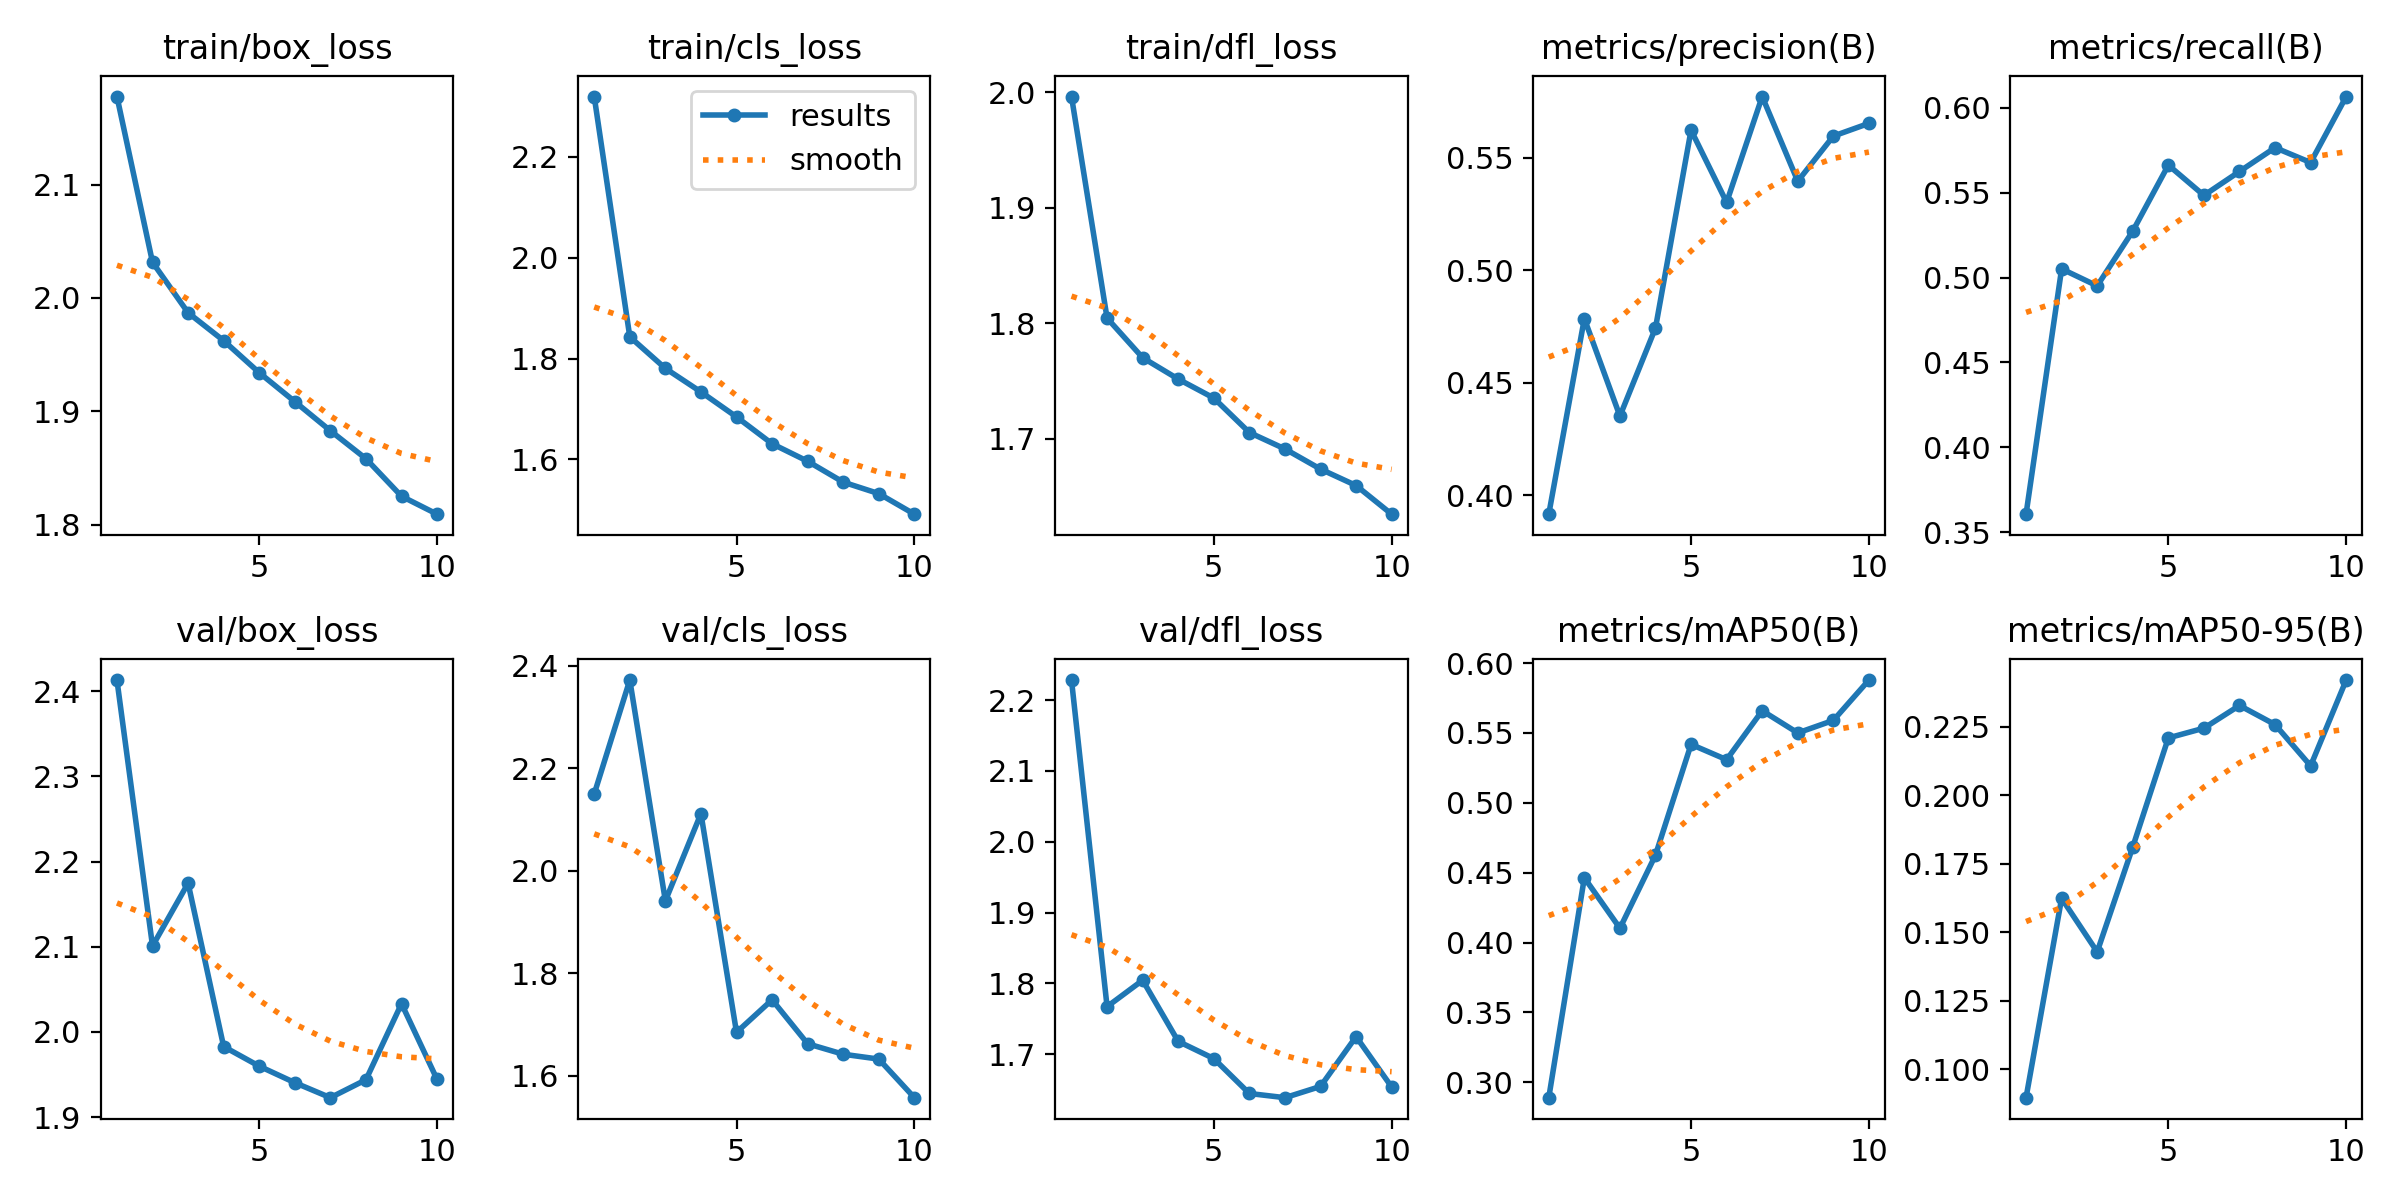

The data file committed next to this chart (first rows):
epoch, time, train/box_loss, train/cls_loss, train/dfl_loss, metrics/precision(B), metrics/recall(B), metrics/mAP50(B), metrics/mAP50-95(B), val/box_loss, val/cls_loss, val/dfl_loss, lr/pg0, lr/pg1, lr/pg2
1, 289.6, 2.178, 2.319, 1.996, 0.3917, 0.3606, 0.2889, 0.08956, 2.413, 2.15, 2.228, 0.0006579, 0.0006579, 0.0006579
2, 575.8, 2.031, 1.843, 1.804, 0.4785, 0.5052, 0.4464, 0.1623, 2.101, 2.372, 1.767, 0.001193, 0.001193, 0.001193
3, 1153, 1.987, 1.781, 1.77, 0.4353, 0.4951, 0.4102, 0.1428, 2.175, 1.941, 1.805, 0.001597, 0.001597, 0.001597
4, 4766, 1.962, 1.734, 1.752, 0.4744, 0.5274, 0.4626, 0.1811, 1.983, 2.111, 1.718, 0.001406, 0.001406, 0.001406
5, 9812, 1.934, 1.684, 1.735, 0.5623, 0.5663, 0.5418, 0.2209, 1.96, 1.685, 1.694, 0.001208, 0.001208, 0.001208
6, 10531, 1.909, 1.631, 1.705, 0.5302, 0.5485, 0.5309, 0.2244, 1.94, 1.748, 1.645, 0.00101, 0.00101, 0.00101
7, 10807, 1.883, 1.596, 1.691, 0.5772, 0.5626, 0.5659, 0.2327, 1.923, 1.663, 1.639, 0.000812, 0.000812, 0.000812
8, 11079, 1.858, 1.555, 1.674, 0.5396, 0.5766, 0.55, 0.2257, 1.944, 1.642, 1.655, 0.000614, 0.000614, 0.000614
9, 11346, 1.825, 1.532, 1.659, 0.5596, 0.5678, 0.559, 0.2107, 2.033, 1.633, 1.725, 0.000416, 0.000416, 0.000416
10, 11615, 1.809, 1.492, 1.635, 0.5653, 0.6067, 0.5878, 0.242, 1.944, 1.557, 1.654, 0.000218, 0.000218, 0.000218
